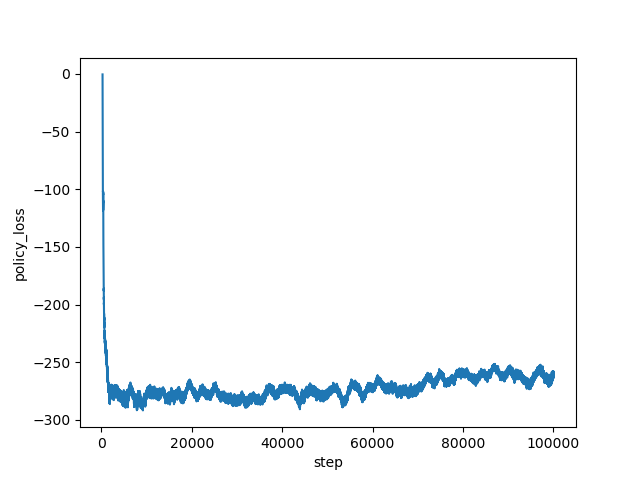

The file beside this chart, header and first rows:
step, policy_loss
267, -0.5117
268, -2.533
269, -8.968
270, -22.52
271, -26.11
272, -21.72
273, -23.76
274, -24.38
275, -25.14
276, -26.47
277, -27.93
278, -28.67
279, -28.53
280, -31.28
281, -31.34
282, -33.6
283, -34
284, -35.81
285, -36.53
286, -38.93
287, -39.76
288, -39.91
289, -42.2
290, -44.33
291, -45.38
292, -45.21
293, -49.31
294, -48.98
295, -49.55
296, -51.59
297, -52.73
298, -53.73
299, -55.36
300, -56.72
301, -56.73
302, -59.08
303, -59.15
304, -60.32
305, -61.33
306, -61.89
307, -65.02
308, -64.32
309, -65.9
310, -66.52
311, -66.25
312, -68.28
313, -69.62
314, -69.18
315, -68.97
316, -69.43
317, -72.09
318, -72.13
319, -74.03
320, -74.01
321, -74.32
322, -74.87
323, -76.76
324, -78.08
325, -78.49
326, -77.94
... 99,673 more rows
